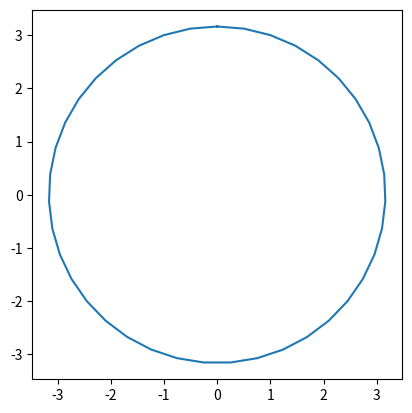
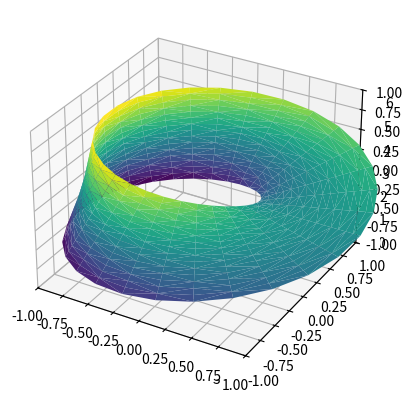
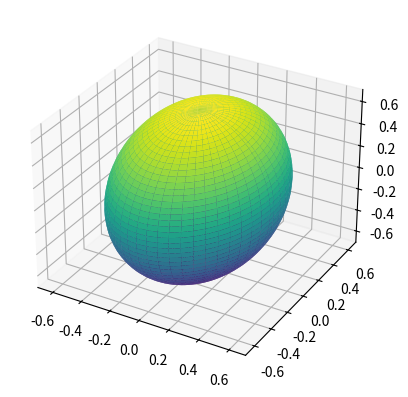

The matplotlib source for these figures, in order:
from mpl_toolkits.mplot3d import Axes3D
from matplotlib.tri import Triangulation
import matplotlib.pyplot as plt
from scipy import interpolate
from scipy.integrate import ode
import numpy as np
import pandas as pd
#from IPython import get_ipython
#get_ipython().run_line_magic('matplotlib', 'qt')

'''start in 2d by drawing a basic circle'''

theta = np.linspace(0, 2*np.pi, 40)
#radius
r = np.sqrt(10)
#x and y coordinates
x = r*np.sin(theta)
y = r*np.cos(theta)

#plot the circle
plt.gca().set_aspect('equal')
plt.plot(x, y)
plt.show()


''' creating the cylinder'''

#mesh the data together
Xc, Yc = np.meshgrid(x, theta)
Yc, Zc = np.meshgrid(y, theta)

#plot the "cylinder" aka -> series of vertical lines in a circular pattern
fig = plt.figure()
ax = fig.add_subplot(111, projection='3d')
ax.plot_surface(Xc, Yc, Zc,cmap='viridis', edgecolor='none')
plt.show()
# ax.scatter(x, y, z)

'''Visualizing a Möbius strip'''

theta = np.linspace(0, 2 * np.pi, 30)
w = np.linspace(-0.5, 0.5, 16)
w, theta = np.meshgrid(w, theta)
phi = 0.5 * theta

# radius in x-y plane
r = 1 + w * np.cos(phi)

x = np.ravel(r * np.cos(theta))
y = np.ravel(r * np.sin(theta))
z = np.ravel(w * np.sin(phi))

# triangulate in the underlying parametrization
tri = Triangulation(np.ravel(w), np.ravel(theta))

ax = plt.axes(projection='3d')
ax.plot_trisurf(x, y, z, triangles=tri.triangles,
                cmap='viridis', linewidths=0.2)
ax.set_xlim(-1, 1); ax.set_ylim(-1, 1); ax.set_zlim(-1, 1)
plt.show()

"""Elipsoid"""
fig = plt.figure(figsize=plt.figaspect(1))  # Square figure
ax = fig.add_subplot(111, projection='3d')

coefs = (4, 2, 2)  # Coefficients in a0/c x**2 + a1/c y**2 + a2/c z**2 = 1 
# Radii corresponding to the coefficients:
rx, ry, rz = 1/np.sqrt(coefs)

# Set of all spherical angles:
u = np.linspace(0, 2 * np.pi, 100)
v = np.linspace(0, np.pi, 100)

# Cartesian coordinates that correspond to the spherical angles:
# (this is the equation of an ellipsoid):
x = rx * np.outer(np.cos(u), np.sin(v))
y = ry * np.outer(np.sin(u), np.sin(v))
z = rz * np.outer(np.ones_like(u), np.cos(v))

# Plot:
ax.plot_surface(x, y, z, cmap="viridis")

# Adjustment of the axes, so that they all have the same span:
max_radius = max(rx, ry, rz)
for axis in 'xyz':
    getattr(ax, 'set_{}lim'.format(axis))((-max_radius, max_radius))

plt.show()



